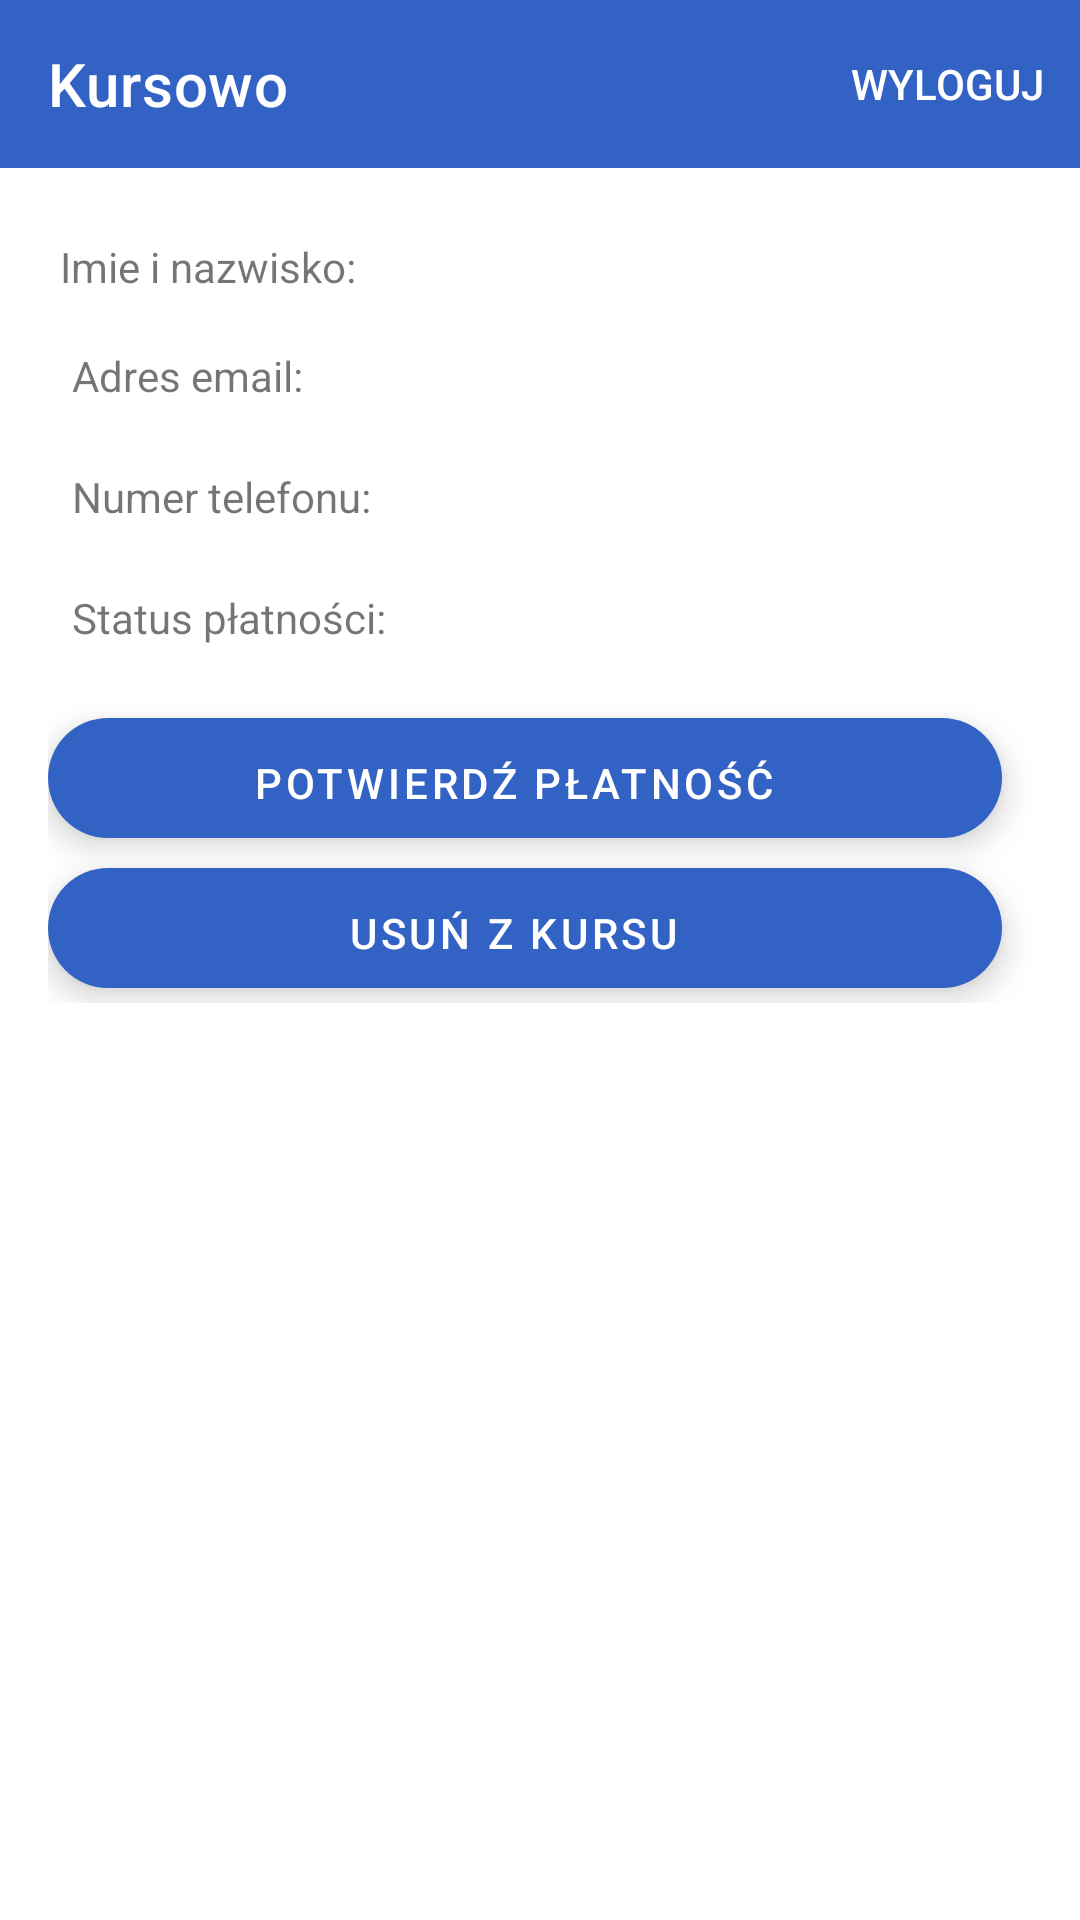

Produce the Android XML layout that renders to this screen, including the resource entries it uses.
<!-- AndroidManifest.xml: application theme Theme.CurseSchool -->
<!-- res/layout/fragment_course_view_student_data.xml -->
<?xml version="1.0" encoding="utf-8"?>
<FrameLayout xmlns:android="http://schemas.android.com/apk/res/android"
    xmlns:tools="http://schemas.android.com/tools"
    android:layout_width="match_parent"
    android:layout_height="match_parent"
    xmlns:app="http://schemas.android.com/apk/res-auto"
    tools:context=".CourseView.CourseViewStudentDataFragment">

    <include
        android:id="@+id/include"
        layout="@layout/mainappbar" />

    <LinearLayout
        android:id="@+id/courseFragmentStudentData"
        android:layout_width="match_parent"
        android:layout_height="wrap_content"
        android:layout_marginTop="55dp"
        android:gravity="center"
        android:orientation="vertical"
        android:padding="16dp">

        <LinearLayout
            android:layout_width="match_parent"
            android:layout_height="match_parent"
            android:orientation="horizontal"
            android:padding="4dp">

            <TextView
                android:id="@+id/studentDataNameTxt"
                android:layout_width="match_parent"
                android:layout_height="wrap_content"
                android:layout_weight="0.5"
                android:gravity="left"
                android:text="Imie i nazwisko:"
                android:textSize="14sp" />

            <TextView
                android:id="@+id/studentDataName"
                android:layout_width="match_parent"
                android:layout_height="wrap_content"
                android:layout_weight="0.5"
                android:gravity="center"
                android:text=""
                android:textColor="@color/black"
                android:textSize="18sp"
                android:textStyle="bold" />
        </LinearLayout>

        <LinearLayout
            android:layout_width="match_parent"
            android:layout_height="match_parent"
            android:orientation="horizontal"
            android:padding="8dp">

            <TextView
                android:id="@+id/studentDataEmailTxt"
                android:layout_width="match_parent"
                android:layout_height="wrap_content"
                android:layout_weight="0.5"
                android:gravity="left"
                android:text="Adres email:"
                android:textSize="14sp" />

            <TextView
                android:id="@+id/studentDataEmail"
                android:layout_width="match_parent"
                android:layout_height="wrap_content"
                android:layout_weight="0.5"
                android:gravity="center"
                android:textColor="@color/black"
                android:textSize="18sp"
                android:textStyle="bold" />

        </LinearLayout>

        <LinearLayout
            android:layout_width="match_parent"
            android:layout_height="match_parent"
            android:orientation="horizontal"
            android:padding="8dp">

            <TextView
                android:id="@+id/studentDataPhoneTxt"
                android:layout_width="match_parent"
                android:layout_height="wrap_content"
                android:layout_weight="0.5"
                android:gravity="left"
                android:text="Numer telefonu:"
                android:textSize="14sp" />

            <TextView
                android:id="@+id/studentDataPhone"
                android:layout_width="match_parent"
                android:layout_height="wrap_content"
                android:layout_weight="0.5"
                android:gravity="center"
                android:textColor="@color/black"
                android:textSize="18sp"
                android:textStyle="bold" />

        </LinearLayout>
        <LinearLayout
            android:layout_width="match_parent"
            android:layout_height="match_parent"
            android:orientation="horizontal"
            android:padding="8dp">

            <TextView
                android:id="@+id/studentDataPaymentStatusTxt"
                android:layout_width="match_parent"
                android:layout_height="wrap_content"
                android:layout_weight="0.5"
                android:gravity="left"
                android:text="Status płatności:"
                android:textSize="14sp" />

            <TextView
                android:id="@+id/studentDataPaymentStatus"
                android:layout_width="match_parent"
                android:layout_height="wrap_content"
                android:layout_weight="0.5"
                android:gravity="center"
                android:textColor="@color/black"
                android:textSize="18sp"
                android:textStyle="bold" />

        </LinearLayout>

        <com.google.android.material.floatingactionbutton.ExtendedFloatingActionButton
            android:id="@+id/fab_approve_payment"
            android:layout_width="match_parent"
            android:layout_height="40dp"
            android:layout_gravity="end"
            android:layout_marginRight="10dp"
            android:layout_marginBottom="5dp"
            android:layout_marginTop="15dp"
            android:gravity="center"
            android:text="Potwierdź płatność"
            android:textAlignment="center"
            android:textColor="@color/white"
            app:backgroundTint="@color/primary" />
        <com.google.android.material.floatingactionbutton.ExtendedFloatingActionButton
            android:id="@+id/fab_delete_user"
            android:layout_width="match_parent"
            android:layout_height="40dp"
            android:layout_gravity="end"
            android:layout_marginRight="10dp"
            android:layout_marginBottom="5dp"
            android:layout_marginTop="5dp"
            android:gravity="center"
            android:text="Usuń z kursu"
            android:textAlignment="center"
            android:textColor="@color/white"
            app:backgroundTint="@color/primary" />




    </LinearLayout>

</FrameLayout>
<!-- res/layout/mainappbar.xml (included above) -->
<?xml version="1.0" encoding="utf-8"?>
<androidx.appcompat.widget.Toolbar
    xmlns:android="http://schemas.android.com/apk/res/android"
    xmlns:app="http://schemas.android.com/apk/res-auto"
    android:layout_width="match_parent"
    android:layout_height="?attr/actionBarSize"
    android:background="@color/primary"
    android:id="@+id/mainToolBar"
    android:theme="@style/ThemeOverlay.AppCompat.Dark"
    app:menu="@menu/appbar_menu"
    app:title="Kursowo"
    >


</androidx.appcompat.widget.Toolbar>
<!-- resources referenced by this layout -->
<resources>
  <color name="black">#FF000000</color>
  <color name="primary">#3262C4</color>
  <color name="white">#FFFFFFFF</color>
  <style name="Theme.CurseSchool" parent="Theme.MaterialComponents.DayNight.NoActionBar">
          <item name="colorPrimary">@color/primary</item>
      </style>
</resources>
